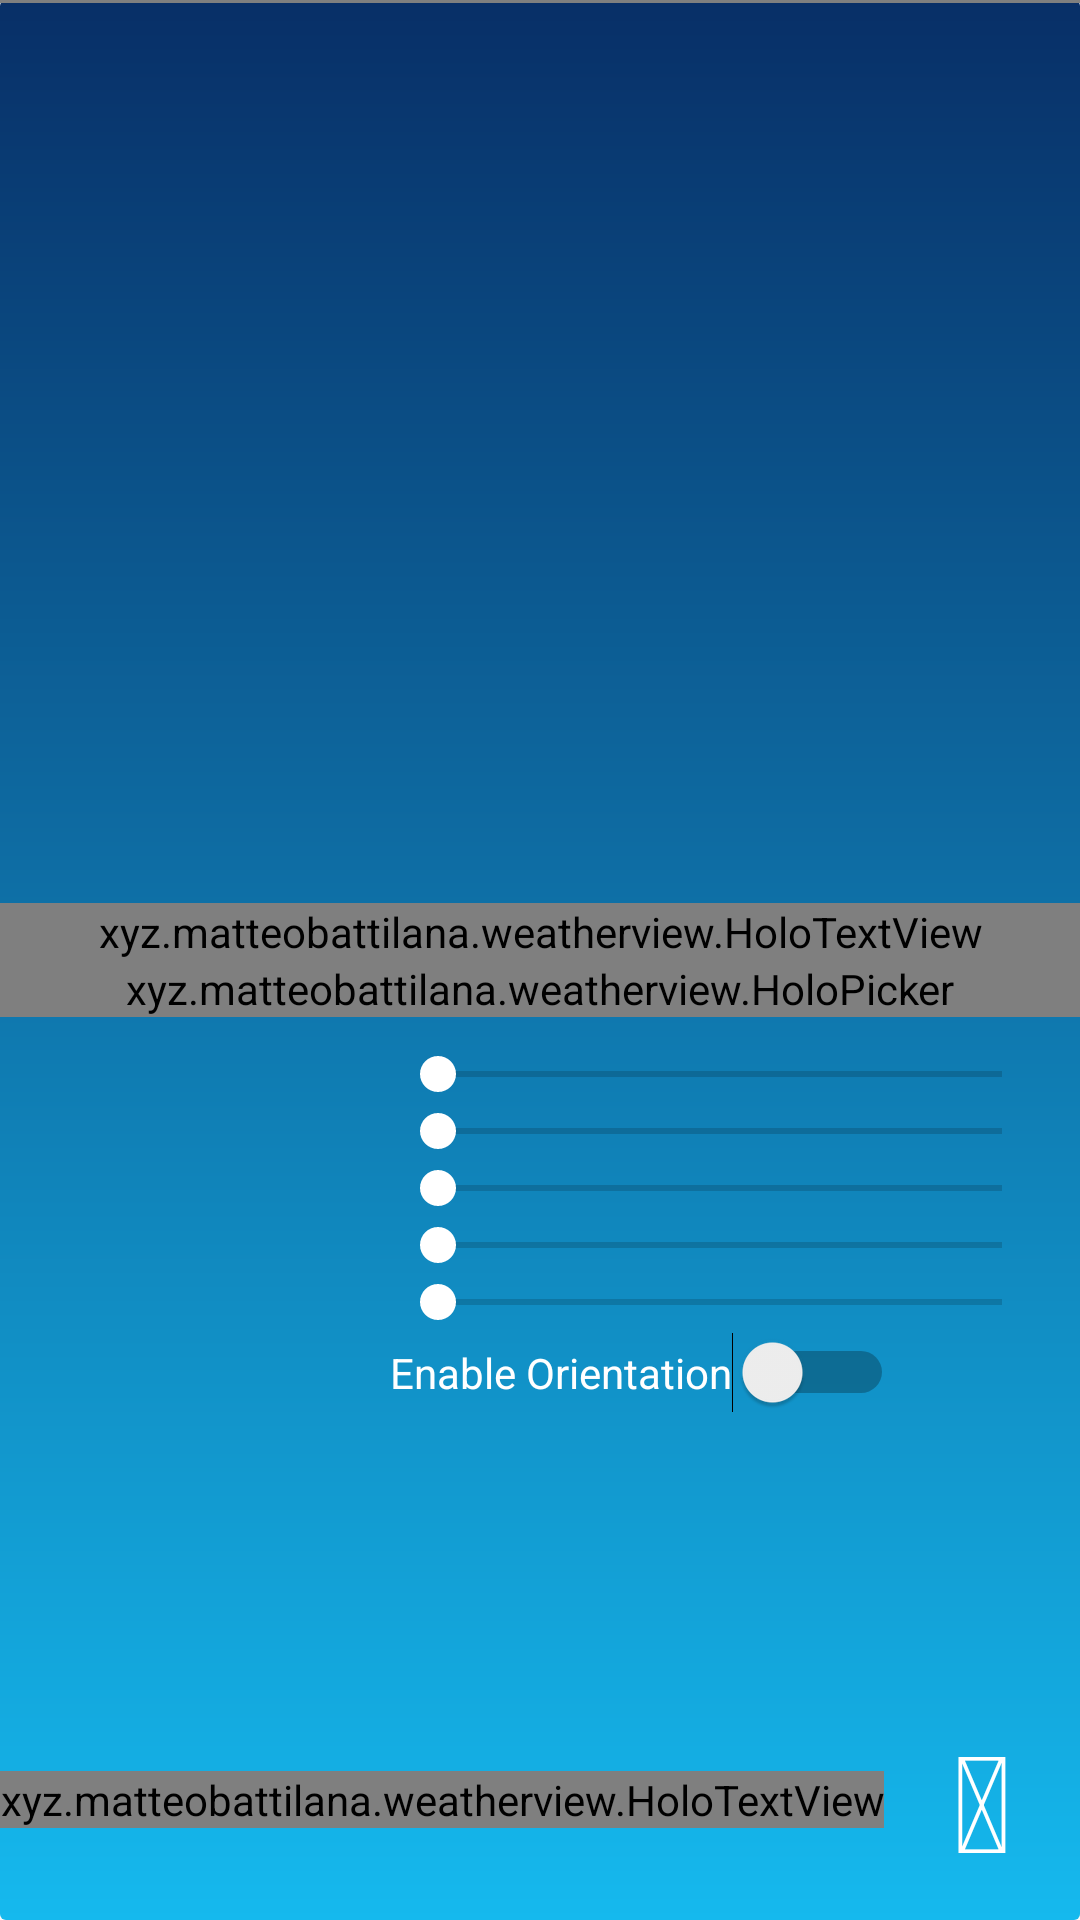

Produce the Android XML layout that renders to this screen, including the resource entries it uses.
<!-- AndroidManifest.xml: application theme AppTheme -->
<!-- res/layout/activity_main_old.xml -->
<?xml version="1.0" encoding="utf-8"?>
<RelativeLayout xmlns:android="http://schemas.android.com/apk/res/android"
    xmlns:tools="http://schemas.android.com/tools"
    android:layout_width="match_parent"
    android:layout_height="match_parent"
    android:background="@drawable/background"
    tools:context="xyz.example.weatherview.MainActivity">

    <xyz.example.library.WeatherView xmlns:app="http://schemas.android.com/apk/res-auto"
        android:id="@+id/weather"
        android:layout_width="match_parent"
        android:layout_height="1dp"
        android:layout_centerHorizontal="true"
        android:layout_marginLeft="-100dp"
        android:layout_marginRight="-100dp"
        app:angle="-3"
        app:fadeOutTime="1000"
        app:fps="40"
        app:lifeTime="2200"
        app:numParticles="55"
        app:orientationMode="ENABLE"
        app:startingWeather="RAIN" />

    <LinearLayout
        android:id="@+id/linearLayout"
        android:layout_width="match_parent"
        android:layout_height="wrap_content"
        android:layout_centerHorizontal="true"
        android:layout_centerVertical="true"
        android:orientation="vertical">

        <xyz.example.weatherview.HoloTextView
            android:id="@+id/weatherText"
            android:layout_width="match_parent"
            android:layout_height="wrap_content"
            android:layout_alignParentEnd="true"
            android:layout_alignParentRight="true"
            android:layout_alignParentTop="true"
            android:gravity="center"
            android:text="@string/rain"
            android:textColor="@android:color/white"
            android:textSize="38sp" />

        <xyz.example.weatherview.HoloPicker
            android:id="@+id/picker"
            android:layout_width="match_parent"
            android:layout_height="wrap_content"
            android:descendantFocusability="blocksDescendants"></xyz.example.weatherview.HoloPicker>
    </LinearLayout>

    <LinearLayout
        android:id="@+id/linear_git"
        android:layout_width="match_parent"
        android:layout_height="wrap_content"
        android:layout_alignParentBottom="true"
        android:layout_centerHorizontal="true"
        android:layout_marginBottom="10dp"
        android:clickable="true"
        android:gravity="center">

        <xyz.example.weatherview.HoloTextView
            android:layout_width="wrap_content"
            android:layout_height="wrap_content"
            android:clickable="false"
            android:text="MatteoBattilana"
            android:textSize="14sp" />

        <Button
            android:id="@+id/btn_git"
            android:layout_width="wrap_content"
            android:layout_height="wrap_content"
            android:background="@android:color/transparent"
            android:clickable="false"
            android:text="@string/git_icon"
            android:textColor="@android:color/white"
            android:textSize="45dp" />
    </LinearLayout>

    <LinearLayout
        android:layout_width="match_parent"
        android:layout_height="wrap_content"
        android:layout_below="@+id/linearLayout"
        android:orientation="vertical"
        android:padding="10dp">


        <LinearLayout
            android:layout_width="match_parent"
            android:layout_height="wrap_content">

            <TextView
                android:id="@+id/fpsText"
                android:layout_width="120dp"
                android:layout_height="wrap_content"
                android:textColor="@android:color/white" />

            <SeekBar
                android:id="@+id/fps"
                android:layout_width="match_parent"
                android:layout_height="wrap_content"
                android:layout_below="@+id/linearLayout"
                android:max="91" />
        </LinearLayout>


        <LinearLayout
            android:layout_width="match_parent"

            android:layout_height="wrap_content"
            android:textColor="@android:color/white">

            <TextView
                android:id="@+id/fadeOutTimeText"
                android:layout_width="120dp"
                android:layout_height="wrap_content"
                android:textColor="@android:color/white" />

            <SeekBar
                android:id="@+id/fadeOutTime"
                android:layout_width="match_parent"
                android:layout_height="wrap_content"
                android:layout_below="@+id/linearLayout"
                android:max="4000" />
        </LinearLayout>

        <LinearLayout
            android:layout_width="match_parent"
            android:layout_height="wrap_content"
            android:textColor="@android:color/white">

            <TextView
                android:id="@+id/lifeTimeText"
                android:layout_width="120dp"

                android:layout_height="wrap_content"
                android:textColor="@android:color/white" />

            <SeekBar
                android:id="@+id/lifeTime"
                android:layout_width="match_parent"
                android:layout_height="wrap_content"
                android:layout_below="@+id/linearLayout"
                android:max="3000" />
        </LinearLayout>

        <LinearLayout
            android:layout_width="match_parent"
            android:layout_height="wrap_content">

            <TextView
                android:id="@+id/particlesTest"
                android:layout_width="120dp"

                android:layout_height="wrap_content"
                android:textColor="@android:color/white" />

            <SeekBar
                android:id="@+id/particles"
                android:layout_width="match_parent"
                android:layout_height="wrap_content"
                android:layout_below="@+id/linearLayout"
                android:max="100" />
        </LinearLayout>

        <LinearLayout
            android:layout_width="match_parent"
            android:layout_height="wrap_content">

            <TextView
                android:id="@+id/angleText"
                android:layout_width="120dp"

                android:layout_height="wrap_content"
                android:textColor="@android:color/white" />

            <SeekBar
                android:id="@+id/angle"
                android:layout_width="match_parent"
                android:layout_height="wrap_content"
                android:layout_below="@+id/linearLayout"
                android:max="60" />
        </LinearLayout>

        <LinearLayout
            android:layout_width="match_parent"
            android:layout_height="wrap_content">

            <TextView
                android:id="@+id/orientationText"
                android:layout_width="120dp"
                android:layout_height="wrap_content"

                android:textColor="@android:color/white" />


            <Switch
                android:id="@+id/orientationSwitch"
                android:layout_width="wrap_content"
                android:layout_height="wrap_content"
                android:layout_gravity="center_horizontal"

                android:text="@string/enable_orientation"
                android:textColor="@android:color/white" />
        </LinearLayout>

    </LinearLayout>


</RelativeLayout>
<!-- resources referenced by this layout -->
<resources>
  <!-- drawable background (drawable) -->
  <?xml version="1.0" encoding="utf-8"?>
  
  <shape xmlns:android="http://schemas.android.com/apk/res/android"
      android:shape="rectangle">
      <gradient android:startColor="#082f67"
          android:endColor="#15b9ee"
          android:angle="270" />
      <corners android:radius="2dp" />
      <stroke android:width="0px"/>
  </shape>
  <string name="enable_orientation">Enable Orientation</string>
  <string name="git_icon"></string>
  <string name="rain">It\'s raining</string>
  <style name="AppTheme" parent="Theme.AppCompat.Light.NoActionBar">
          
          <item name="colorPrimary">@color/colorPrimary</item>
          <item name="colorPrimaryDark">@color/colorPrimaryDark</item>
          <item name="colorAccent">@color/colorAccent</item>
      </style>
  <color name="colorPrimary">#1976d2</color>
  <color name="colorPrimaryDark">#004ba0</color>
  <color name="colorAccent">#f48fb1</color>
</resources>
